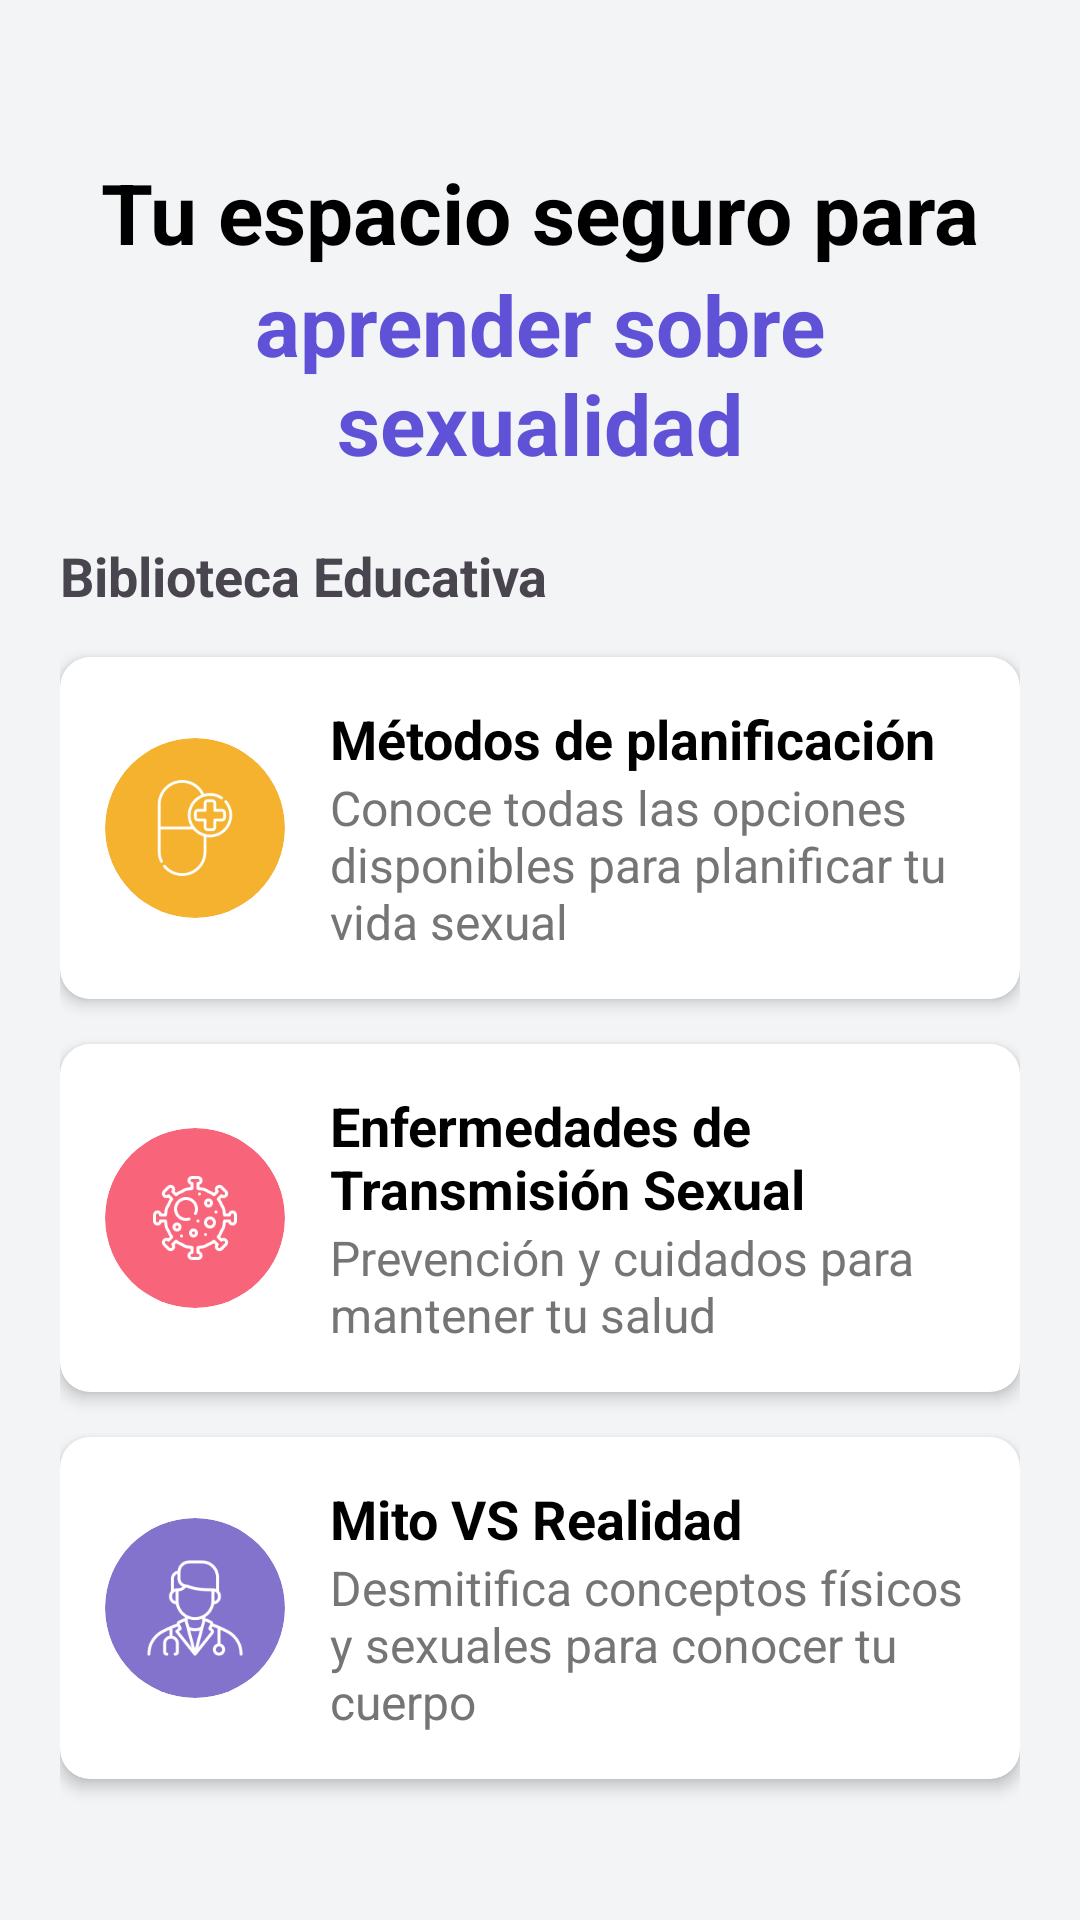

Write the Android layout XML for this screen, with the resource values it uses.
<!-- AndroidManifest.xml: application theme Theme.PROYECTOFINAL -->
<!-- res/layout/fragment_home.xml -->
<?xml version="1.0" encoding="utf-8"?>
<ScrollView xmlns:android="http://schemas.android.com/apk/res/android"
    xmlns:app="http://schemas.android.com/apk/res-auto"
    android:layout_width="match_parent"
    android:layout_height="match_parent"
    android:background="@color/backApp">

    <LinearLayout
        android:layout_width="match_parent"
        android:layout_height="wrap_content"
        android:orientation="vertical"
        android:padding="20dp"
        android:gravity="center_horizontal">

        <TextView
            android:layout_width="match_parent"
            android:layout_height="wrap_content"
            android:text="Tu espacio seguro para"
            android:gravity="center_horizontal"
            android:layout_marginTop="32dp"
            android:textSize="28sp"
            android:textColor="@android:color/black"
            android:textStyle="bold" />

        <TextView
            android:layout_width="match_parent"
            android:layout_height="wrap_content"
            android:text="aprender sobre sexualidad"
            android:gravity="center_horizontal"
            android:textSize="28sp"
            android:textColor="@color/purpleText"  android:textStyle="bold"
            android:layout_marginBottom="20dp" />

        <TextView
            android:text="Biblioteca Educativa"
            android:textStyle="bold"
            android:textSize="18sp"
            android:layout_marginBottom="15dp"
            android:layout_gravity="start"
            android:layout_width="wrap_content"
            android:layout_height="wrap_content"/>

    <androidx.cardview.widget.CardView
        android:id="@+id/cardMethods"
        android:layout_width="match_parent"
        android:layout_height="wrap_content"
        android:layout_marginBottom="15dp"
        app:cardCornerRadius="10dp"
        app:cardElevation="3dp"
        android:clickable="true"
        android:focusable="true"
        android:foreground="?android:attr/selectableItemBackground">
        <LinearLayout
            android:padding="15dp"
            android:orientation="horizontal"
            android:gravity="center_vertical"
            android:layout_width="match_parent"
            android:layout_height="wrap_content">

            <androidx.cardview.widget.CardView
                android:layout_width="60dp"
                android:layout_height="60dp"
                app:cardCornerRadius="30dp"
                app:cardElevation="0dp"
                android:layout_marginEnd="15dp"
                app:cardBackgroundColor="#F4B22F">

                <ImageView
                    android:contentDescription="desc_methods"
                    android:src="@drawable/ic_pills"
                    android:layout_width="32dp"
                    android:layout_height="32dp"
                    android:layout_gravity="center"
                    app:tint="@color/white"/>

            </androidx.cardview.widget.CardView>

            <LinearLayout
                android:orientation="vertical"
                android:layout_width="0dp"
                android:layout_weight="1"
                android:layout_height="wrap_content">
                <TextView
                    android:text="Métodos de planificación"
                    android:textSize="18sp"
                    android:textStyle="bold"
                    android:textColor="@android:color/black"
                    android:layout_width="wrap_content"
                    android:layout_height="wrap_content"/>
                <TextView
                    android:text="Conoce todas las opciones disponibles para planificar tu vida sexual"
                    android:textSize="16sp"
                    android:textColor="#757575"
                    android:layout_width="wrap_content"
                    android:layout_height="wrap_content"/>
            </LinearLayout>
        </LinearLayout>
    </androidx.cardview.widget.CardView>

    <androidx.cardview.widget.CardView
        android:id="@+id/cardEts"
        android:layout_width="match_parent"
        android:layout_height="wrap_content"
        android:layout_marginBottom="15dp"
        app:cardCornerRadius="10dp"
        app:cardElevation="3dp"
        android:clickable="true"
        android:focusable="true"
        android:foreground="?android:attr/selectableItemBackground">
        <LinearLayout
            android:padding="15dp"
            android:orientation="horizontal"
            android:gravity="center_vertical"
            android:layout_width="match_parent"
            android:layout_height="wrap_content">

            <androidx.cardview.widget.CardView
                android:layout_width="60dp"
                android:layout_height="60dp"
                app:cardCornerRadius="30dp"
                app:cardElevation="0dp"
                android:layout_marginEnd="15dp"
                app:cardBackgroundColor="@color/pinkText">
                <ImageView
                android:contentDescription="desc_stds"
                android:src="@drawable/ic_stds"
                android:layout_width="32dp"
                android:layout_height="32dp"
                android:layout_gravity="center"
                app:tint="#FFFFFF" />
            </androidx.cardview.widget.CardView>

            <LinearLayout
                android:orientation="vertical"
                android:layout_width="0dp"
                android:layout_weight="1"
                android:layout_height="wrap_content">
                <TextView
                    android:text="Enfermedades de Transmisión Sexual"
                    android:textSize="18sp"
                    android:textStyle="bold"
                    android:textColor="@android:color/black"
                    android:layout_width="wrap_content"
                    android:layout_height="wrap_content"/>
                <TextView
                    android:text="Prevención y cuidados para mantener tu salud"
                    android:textSize="16sp"
                    android:textColor="#757575"
                    android:layout_width="wrap_content"
                    android:layout_height="wrap_content"/>
            </LinearLayout>
        </LinearLayout>
    </androidx.cardview.widget.CardView>

    <androidx.cardview.widget.CardView
        android:id="@+id/cardMyths"
        android:layout_width="match_parent"
        android:layout_height="wrap_content"
        android:layout_marginBottom="15dp"
        app:cardCornerRadius="10dp"
        app:cardElevation="3dp"
        android:clickable="true"
        android:focusable="true"
        android:foreground="?android:attr/selectableItemBackground">
        <LinearLayout
            android:padding="15dp"
            android:orientation="horizontal"
            android:gravity="center_vertical"
            android:layout_width="match_parent"
            android:layout_height="wrap_content">

            <androidx.cardview.widget.CardView
                android:layout_width="60dp"
                android:layout_height="60dp"
                app:cardCornerRadius="30dp"
                app:cardElevation="0dp"
                android:layout_marginEnd="15dp"
                app:cardBackgroundColor="@color/colorRegister">
                <ImageView
                    android:contentDescription="desc_myths"
                    android:src="@drawable/ic_doctor"
                android:layout_width="32dp"
                android:layout_height="32dp"
                android:layout_gravity="center"
                    app:tint="#FFFFFF" /> </androidx.cardview.widget.CardView>

            <LinearLayout
                android:orientation="vertical"
                android:layout_width="0dp"
                android:layout_weight="1"
                android:layout_height="wrap_content">
                <TextView
                    android:text="Mito VS Realidad"
                    android:textSize="18sp"
                    android:textStyle="bold"
                    android:textColor="@android:color/black"
                    android:layout_width="wrap_content"
                    android:layout_height="wrap_content"/>
                <TextView
                    android:text="Desmitifica conceptos físicos y sexuales para conocer tu cuerpo"
                    android:textSize="16sp"
                    android:textColor="#757575"
                    android:layout_width="wrap_content"
                    android:layout_height="wrap_content"/>
            </LinearLayout>
        </LinearLayout>
    </androidx.cardview.widget.CardView>
    </LinearLayout>
</ScrollView>
<!-- resources referenced by this layout -->
<resources>
  <color name="backApp">#F3F4F6</color>
  <color name="colorRegister">#8473CC</color>
  <color name="pinkText">#F86479</color>
  <color name="purpleText">#5F52D7</color>
  <color name="white">#FFFFFFFF</color>
  <!-- drawable ic_doctor: png bitmap (drawable, 4824 bytes) -->
  <!-- drawable ic_pills: png bitmap (drawable, 3578 bytes) -->
  <!-- drawable ic_stds: png bitmap (drawable, 4259 bytes) -->
  <style name="Theme.PROYECTOFINAL" parent="Base.Theme.PROYECTOFINAL" />
  <style name="Base.Theme.PROYECTOFINAL" parent="Theme.Material3.DayNight.NoActionBar">
  
          <item name="android:windowSplashScreenBackground">@color/backApp</item>
  
          <item name="android:windowSplashScreenAnimatedIcon">@drawable/logo_app</item>
  
      </style>
  <!-- drawable logo_app: png bitmap (drawable, 185479 bytes) -->
</resources>
